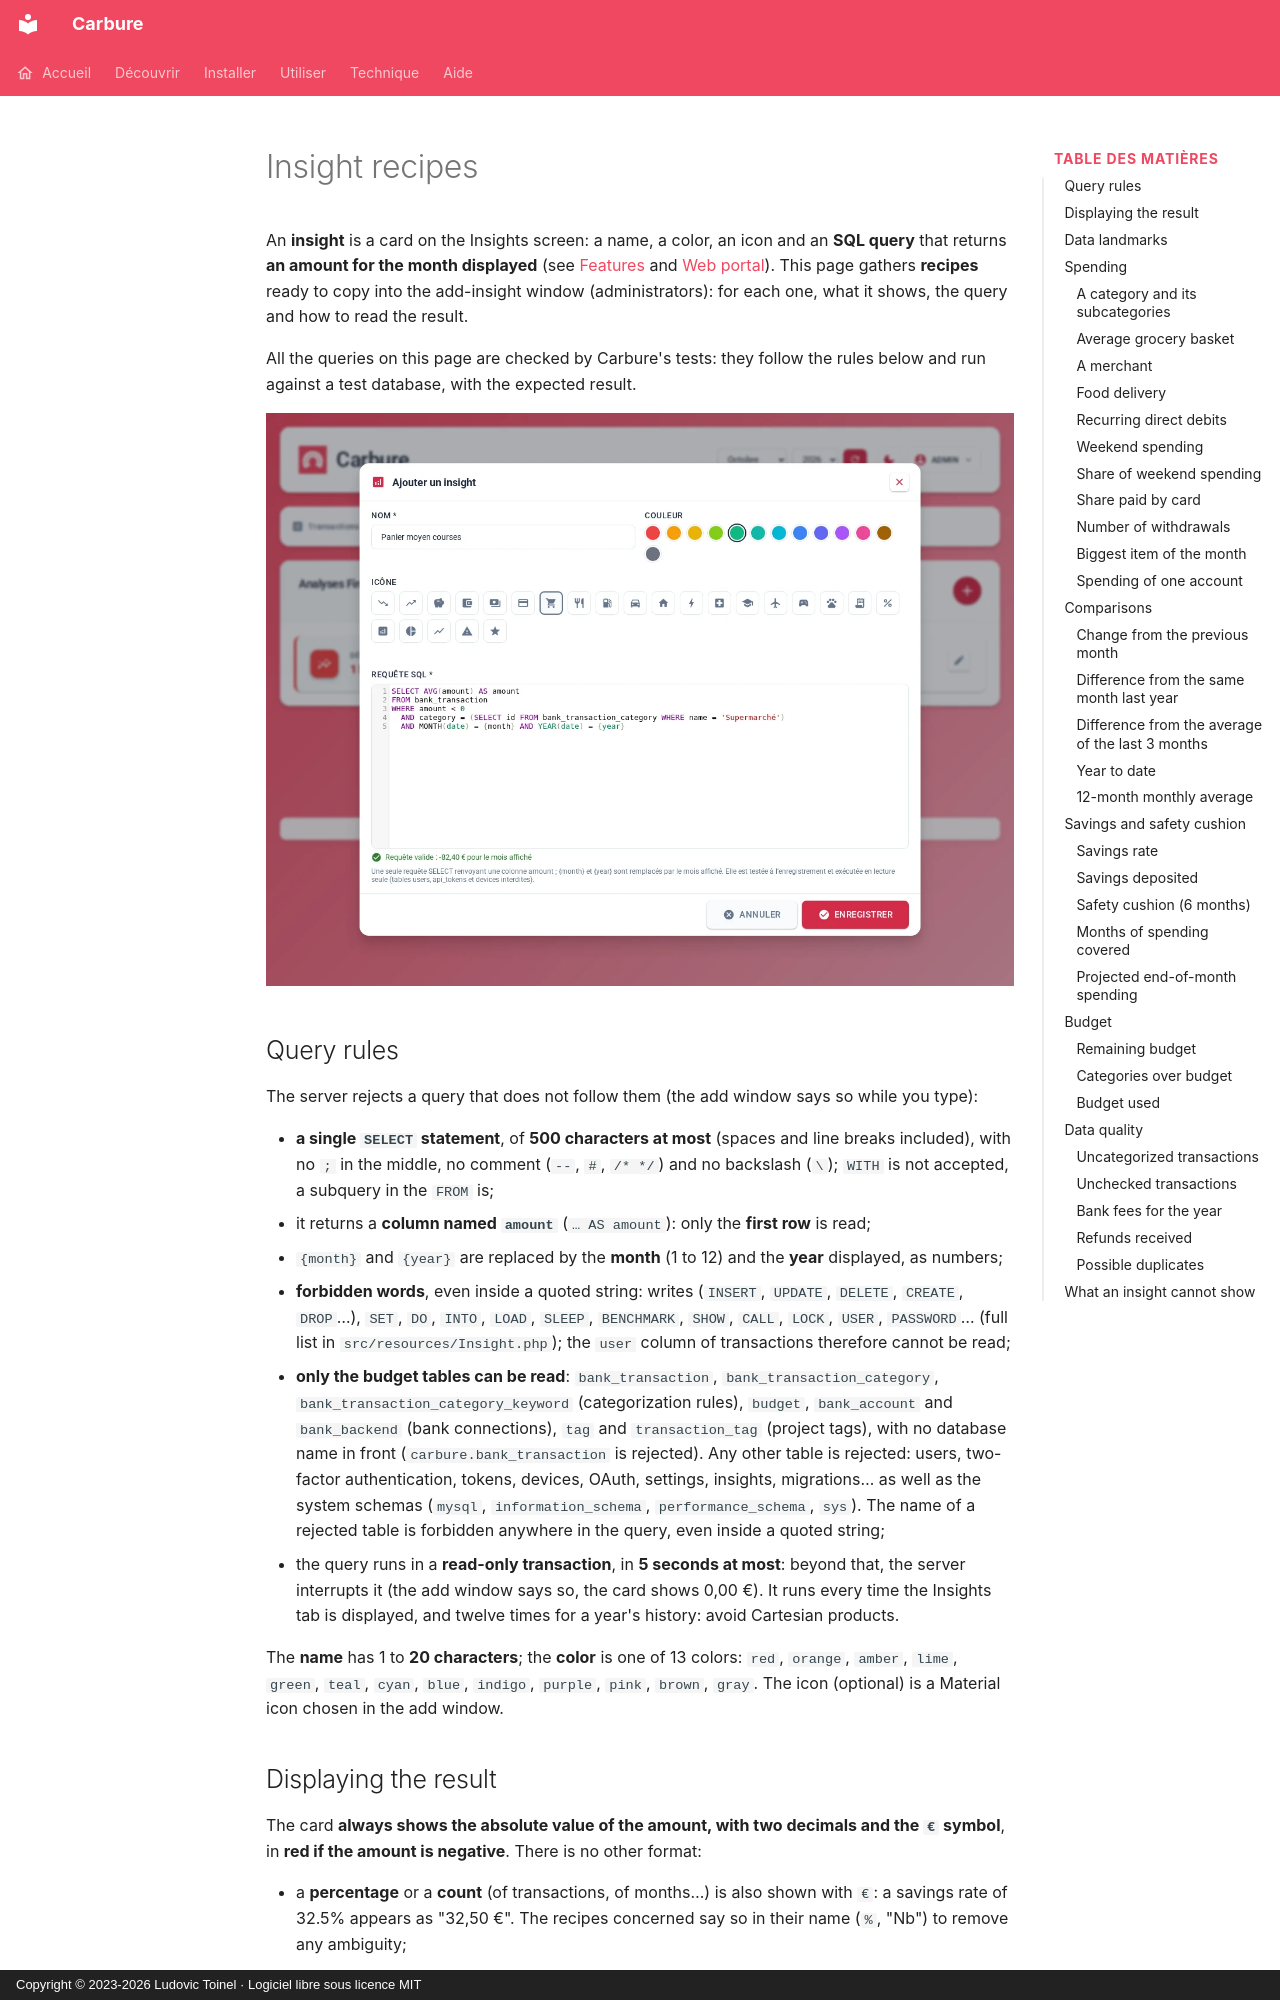

repository: ltoinel/Carbure · page: insights.en/index.html · generator: mkdocs · copyright: Copyright © 2023-2026 Ludovic Toinel · Logiciel libre sous licence MIT

---
title: "Insights: SQL query recipes"
description: "A collection of use cases for Carbure insights: spending, comparisons, savings, budget and data quality, with the SQL query for each and how to read its result."
icon: material/chart-box-outline
---

# Insight recipes

An **insight** is a card on the Insights screen: a name, a color, an icon and an
**SQL query** that returns **an amount for the month displayed** (see
[Features](fonctionnalites.md#insights) and [Web portal](portail.md#insights)). This
page gathers **recipes** ready to copy into the add-insight window
(administrators): for each one, what it shows, the query and how to read the result.

All the queries on this page are checked by Carbure's tests: they follow
the rules below and run against a test database, with the expected result.

![Add-insight window filled in with the "Average grocery basket" recipe: name, color, icon and SQL query, checked while typing with its result for the month displayed](assets/screenshot-insight-recipe.webp)

## Query rules { #regles-dune-requete }

The server rejects a query that does not follow them (the add window says so while
you type):

- **a single `SELECT` statement**, of **500 characters at most** (spaces and line
  breaks included), with no `;` in the middle, no comment (`--`, `#`, `/* */`) and no
  backslash (`\`); `WITH` is not accepted, a subquery in the `FROM` is;
- it returns a **column named `amount`** (`… AS amount`): only the **first row**
  is read;
- `{month}` and `{year}` are replaced by the **month** (1 to 12) and the **year** displayed,
  as numbers;
- **forbidden words**, even inside a quoted string: writes (`INSERT`, `UPDATE`,
  `DELETE`, `CREATE`, `DROP`…), `SET`, `DO`, `INTO`, `LOAD`, `SLEEP`, `BENCHMARK`, `SHOW`,
  `CALL`, `LOCK`, `USER`, `PASSWORD`… (full list in `src/resources/Insight.php`);
  the `user` column of transactions therefore cannot be read;
- **only the budget tables can be read**: `bank_transaction`,
  `bank_transaction_category`, `bank_transaction_category_keyword` (categorization
  rules), `budget`, `bank_account` and `bank_backend` (bank connections), `tag` and
  `transaction_tag` (project tags), with no
  database name in front (`carbure.bank_transaction` is rejected). Any other table is rejected:
  users, two-factor authentication, tokens, devices, OAuth, settings, insights,
  migrations… as well as the system schemas (`mysql`, `information_schema`,
  `performance_schema`, `sys`). The name of a rejected table is forbidden anywhere in the
  query, even inside a quoted string;
- the query runs in a **read-only transaction**, in **5 seconds at most**:
  beyond that, the server interrupts it (the add window says so, the card shows
  0,00 €). It runs every time the Insights tab is displayed, and twelve times for
  a year's history: avoid Cartesian products.

The **name** has 1 to **20 characters**; the **color** is one of 13 colors:
`red`, `orange`, `amber`, `lime`, `green`, `teal`, `cyan`, `blue`, `indigo`, `purple`,
`pink`, `brown`, `gray`. The icon (optional) is a Material icon chosen in the
add window.
